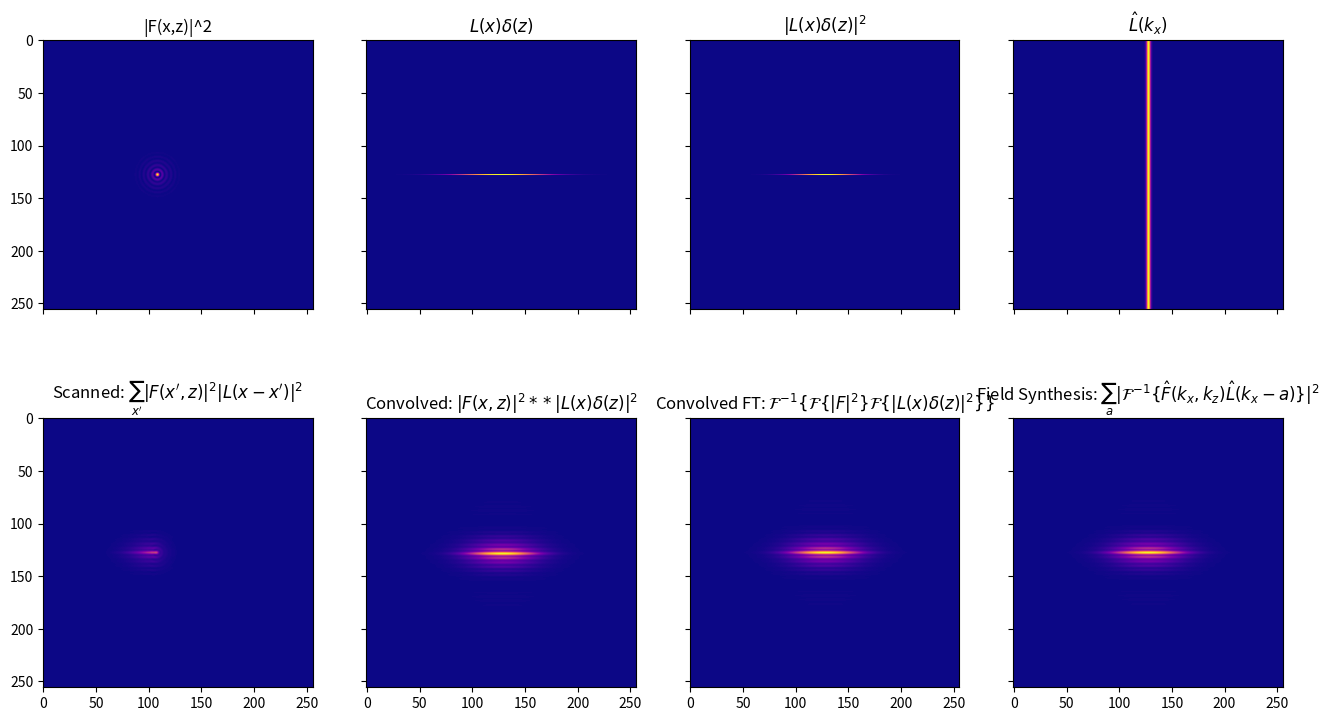

Source code (Python): (Note: this script raises an exception after producing the figure.)
import numpy as np
import scipy as sci
import scipy.fftpack as ft
import scipy.signal as sig
from scipy.stats import norm
import matplotlib.pyplot as plt
import matplotlib.animation as animation

''' Field Synthesis
Python-based demonstration of Field Synthesis

supplementary material to:
    Universal Light-Sheet Generation with Field Synthesis
[redacted]

[redacted]
[redacted]
[redacted]

November 2018

Field Synthesis Demonstration -
Python code to demonstrate field synthesis light sheet microscopy
[redacted]
[redacted]
[redacted]
[redacted]
This program is free software: you can redistribute it and/or modify
it under the terms of the GNU General Public License as published by
the Free Software Foundation, either version 3 of the License, or
(at your option) any later version.

This program is distributed in the hope that it will be useful,
but WITHOUT ANY WARRANTY; without even the implied warranty of
MERCHANTABILITY or FITNESS FOR A PARTICULAR PURPOSE.  See the
GNU General Public License for more details.

You should have received a copy of the GNU General Public License
along with this program.  If not, see <https://www.gnu.org/licenses/>.
'''

def createAnnulus(n=256, r=32, w=4):
    ''' createAnnulus - create a ring-like structure
    INPUT
    n - size of square array or vector
    r - radius of the ring
    w - width of the ring
    OUTPUT
    an array n x n
    '''
    if np.isscalar(n):
        v = np.arange(n)
        v = v - np.floor(n/2)
    else:
        v = n

    y,x = np.meshgrid(v,v)
    q = np.hypot(x,y)
    annulus = abs(q-r) < w
    return annulus

def doConventionalScan(Fsqmod,Lsqmod):
    '''Simulate Conventional digital scanning / dithering
        INPUT
        F_sqmod - Square modulus of F at the front focal plane
        L_sqmod - Square modulus of L at the front focal plane
        OUTPUT
        scanned - Scanned (dithered) intensity of Fsqmod by Lsqmod
    '''
    # Manually scan by shifting Fsqmod and multiplying by Lsqmod
    scanned = np.zeros(Fsqmod.shape)
    center = Lsqmod.shape[1]//2

    for x in range(np.size(Fsqmod,1)):
        scanned = scanned + np.roll(Fsqmod,x-center,1)*Lsqmod[center,x]

    return scanned

def doConventionalScanHat(F_hat,L_hat):
    '''Simulate Conventional digital scanning / dithering from frequency space representations
       INPUT
       F_hat - Mask at back focal plane
       L_hat - Line scan profile in frequency space at the back focal plane
       OUTPUT
       scanned - Scanned (dithered) intensity of Fsqmod by Lsqmod at front focal plane
    '''
    F_hat = ft.ifftshift(F_hat)
    F = ft.ifft2(F_hat)
    F = ft.fftshift(F)
    # This is the illumination intensity pattern
    Fsqmod = np.real(F*np.conj(F))

    L_hat = ft.ifftshift(L_hat)
    L = ft.ifft2(L_hat)
    L = ft.fftshift(L)
    Lsqmod = L*np.conj(L)

    scanned = doConventionalScan(Fsqmod,Lsqmod)
    return scanned
    

def doFieldSynthesisLineScan(F_hat,L_hat):
    '''Simulate Field Synthesis Method
        INPUT
        F_hat - Frequency space representation of illumination pattern, mask at back focal plane
        L_hat - Line scan profile in frequency space at the back focal plane
        OUTPUT
        fieldSynthesis - Field synthesis construction by doing a line scan in the back focal plane
    '''
    # Do the Field Synthesis method of performing a line scan at the back focal plane
    fieldSynthesis = np.zeros_like(F_hat)

    for a in range(fieldSynthesis.shape[1]):
        # Instaneous scan in frequency space
        T_hat_a = F_hat * np.roll(L_hat,a-fieldSynthesis.shape[1]//2,1)
        # Instaneous scan in object space
        T_a = ft.fftshift( ft.fft2( ft.ifftshift(T_hat_a) ) )
        # Incoherent summing of the intensities
        fieldSynthesis = fieldSynthesis + np.abs(T_a)**2

    return fieldSynthesis

def demoFieldSynthesis(animate=False):
    '''Demonstrate Field Synthesis Method with Plots
        INPUT
         animate- boolean, if true, animate the figure
        OUTPUT
         None
    '''
    # plt.rc('text', usetex=True)
#    if animate:
#        plt.ion()

    fig, ax = plt.subplots(2,4,sharey=True,sharex=True,figsize=(16,9))

    # Create F, the illumination pattern
    F_hat = createAnnulus()
    F_hat = ft.ifftshift(F_hat)
    F = ft.ifft2(F_hat)
    F = ft.fftshift(F)
    # This is the illumination intensity pattern
    Fsqmod = np.real(F*np.conj(F))

    #plt.figure()
    #plt.title('F')
    #plt.imshow(Fsqmod, cmap='plasma')
    #plt.show(block=False)
    ax[0,0].imshow(Fsqmod, cmap='plasma')
    ax[0,0].set_title('|F(x,z)|^2')

    # Create L, the scan profile
    L = np.zeros_like(Fsqmod)
    center = L.shape[1]//2
    sigma = 30
    L[center,:] = norm.pdf(np.arange(-center,center),0,sigma)
    # L[L.shape[1]//2,:] = 1
    # The square modulus of L is the object space
    Lsqmod = L*np.conj(L)
    # This is the line scan profile used in Field Synthesis
    L_hat = ft.fftshift(ft.fft2(ft.ifftshift(L)))

    ax[0,1].imshow(L, cmap='plasma')
    ax[0,1].set_title('$ L(x)\delta(z) $')

    ax[0,2].imshow(Lsqmod, cmap='plasma')
    ax[0,2].set_title('$ |L(x)\delta(z)|^2 $')

    ax[0,3].imshow(np.abs(L_hat), cmap='plasma')
    ax[0,3].set_title('$\hat{L}(k_x) $')

    # Manually scan by shifting Fsqmod and multiplying by Lsqmod
    scanned = doConventionalScan(Fsqmod,Lsqmod)

    ax[1,0].imshow(scanned, cmap='plasma')
    ax[1,0].set_title('Scanned: $ \sum_{x\'} |F(x\',z)|^2|L(x-x\')|^2 $')

    # Manually scanning is a convolution operation
    # There are potentially boundary effects here
    convolved = sig.fftconvolve(Fsqmod,Lsqmod,'same')

    ax[1,1].imshow(convolved, cmap='plasma')
    ax[1,1].set_title('Convolved: $ |F(x,z)|^2 ** |L(x)\delta(z)|^2 $')

    # This manual implementation of Fourier transform based convolution
    # actually does circular convolution
    convolvedft = ft.fftshift(ft.fft2(ft.ifft2(ft.ifftshift(Fsqmod)) *ft.ifft2(ft.ifftshift(Lsqmod))))
    convolvedft = np.real(convolvedft)

    ax[1,2].imshow(convolvedft, cmap='plasma')
    ax[1,2].set_title(r'Convolved FT: $ \mathcal{F}^{-1} \{ \mathcal{F}\{|F|^2\} \mathcal{F}\{|L(x)\delta(z)|^2\} \} $')

    # Do the Field Synthesis method of performing a line scan at the back focal plane
    fieldSynthesis = doFieldSynthesisLineScan(F_hat,L_hat)

    ax[1,3].imshow(fieldSynthesis, cmap='plasma')
    ax[1,3].set_title('Field Synthesis: $ \sum_a |\mathcal{F}^{-1}\{ \hat{F}(k_x,k_z)\hat{L}(k_x-a) \}|^2 $')
    if animate:
        L2 = Lsqmod[Lsqmod.shape[0]//2,]
        maxL2 = np.max(L2)
        frames = np.flatnonzero(L2 > maxL2/100)
        ani = animation.FuncAnimation(fig,updateFig,frames,fargs=(ax,frames[0],Fsqmod,L2),repeat=True,interval=100)

        A = ft.fftshift(F_hat)
        fs_frames = np.flatnonzero(np.any(A,0))
        ani2 = animation.FuncAnimation(fig,fsUpdate,fs_frames,fargs=(ax,fs_frames[0],A,L_hat),repeat=True)

        ani.save('test.mp4')
        ani2.save('test2.mp4')
    plt.show()
    plt.pause(0.001)
    

def updateFig(frame,ax,first,Fsqmod,L2):
    Fsqmod_im = ax[0,0].get_images()[0]
    im = ax[1,0].get_images()[0]
    global I
    if frame==first:
        I = np.zeros_like(Fsqmod)

    Fsqmod = np.roll(Fsqmod,frame-Fsqmod.shape[0]//2,1)
    I = I + L2[frame]*Fsqmod
    Fsqmod_im.set_array(Fsqmod)
    im.set_array(np.real(I))
    return im,Fsqmod_im


def fsUpdate(frame,ax,first,A,L_hat):
    global FS
    L_hat_im = ax[0,3].get_images()[0]
    fs_im = ax[1,3].get_images()[0]
    if frame==first:
        FS = np.zeros(A.shape)

    T_a_hat = A*np.roll(L_hat,frame-L_hat.shape[0]//2,1)
    L_hat_im.set_array(np.abs(T_a_hat))
    T_a_hat = ft.ifftshift(T_a_hat)
    T_a = ft.fftshift( ft.fft2(T_a_hat) )
    FS = FS + np.abs(T_a)**2
    fs_im.set_array(FS)
    return L_hat_im,fs_im




if __name__ == "__main__":
    demoFieldSynthesis(True)
